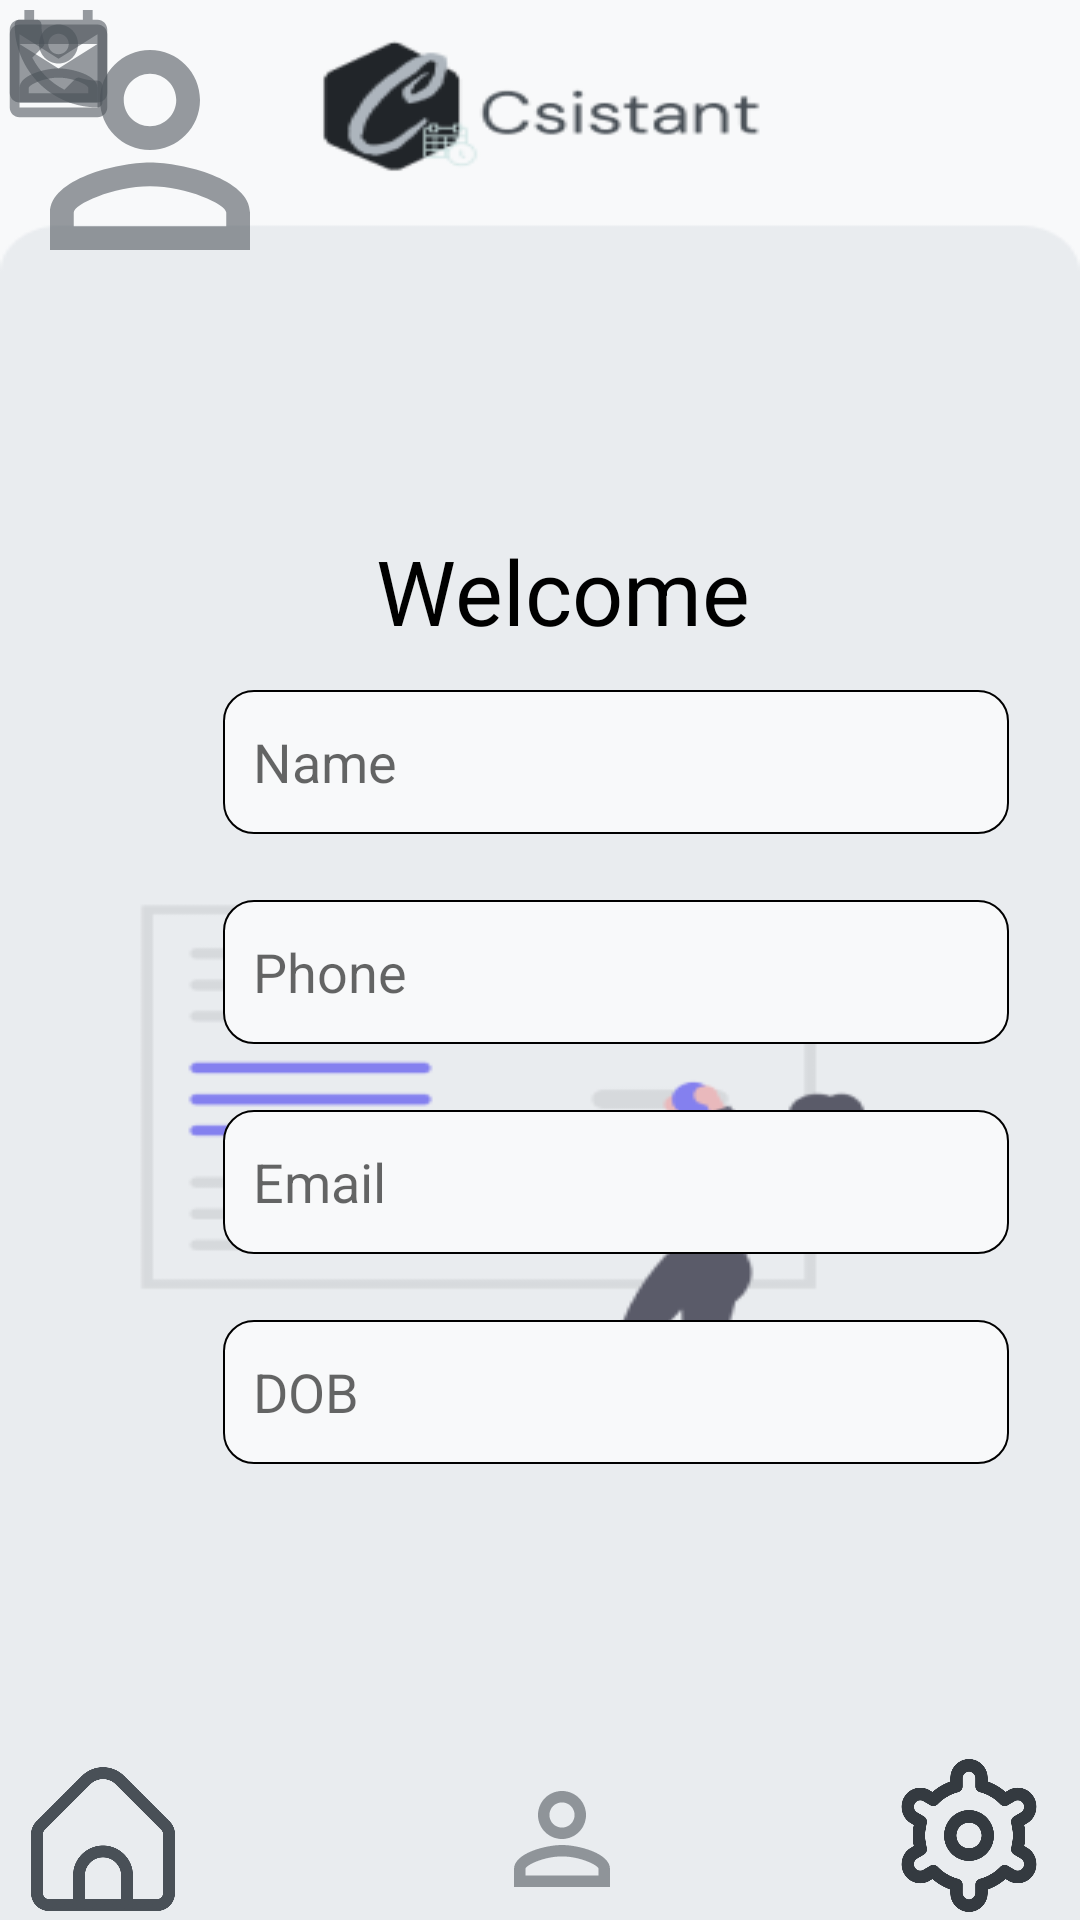

Android layout source for this screen:
<!-- AndroidManifest.xml: application theme Theme.Csistant -->
<!-- res/layout/activity_profile_page.xml -->
<?xml version="1.0" encoding="utf-8"?>
<androidx.constraintlayout.widget.ConstraintLayout xmlns:android="http://schemas.android.com/apk/res/android"
    xmlns:app="http://schemas.android.com/apk/res-auto"
    xmlns:tools="http://schemas.android.com/tools"
    android:layout_width="match_parent"
    android:layout_height="match_parent"
    tools:context=".ProfilePage"
    android:background="@drawable/settings_background">

    <TextView
        android:id="@+id/welcomeText"
        android:layout_width="fill_parent"
        android:layout_height="39dp"
        android:layout_marginStart="15dp"
        android:layout_marginTop="170dp"
        android:gravity="center"
        android:text="Welcome"
        android:textAllCaps="false"
        android:textColor="@color/black"
        android:textSize="30dp"
        app:layout_constraintBottom_toTopOf="@+id/nameUserInput"
        app:layout_constraintEnd_toEndOf="parent"
        app:layout_constraintHorizontal_bias="0.008"
        app:layout_constraintStart_toStartOf="parent"
        app:layout_constraintTop_toTopOf="parent"
        app:layout_constraintVertical_bias="0.32" />

    <EditText
        android:id="@+id/nameUserInput"
        android:layout_width="262dp"
        android:layout_height="48dp"
        android:layout_marginTop="230dp"
        android:background="@drawable/custom_input"
        android:ems="10"
        android:hint="Name"
        android:inputType="textPersonName"
        android:paddingLeft="10dp"
        android:textColor="@color/grey"
        app:layout_constraintEnd_toEndOf="parent"
        app:layout_constraintHorizontal_bias="0.758"
        app:layout_constraintStart_toStartOf="parent"
        app:layout_constraintTop_toTopOf="parent" />


    <EditText
        android:id="@+id/phoneUserInput"
        android:layout_width="262dp"
        android:layout_height="48dp"
        android:layout_marginTop="300dp"
        android:background="@drawable/custom_input"
        android:ems="10"
        android:hint="Phone"
        android:inputType="textPersonName"
        android:paddingLeft="10dp"
        android:textColor="@color/grey"
        app:layout_constraintEnd_toEndOf="parent"
        app:layout_constraintHorizontal_bias="0.758"
        app:layout_constraintStart_toStartOf="parent"
        app:layout_constraintTop_toTopOf="parent" />

    <EditText
        android:id="@+id/emailUserInput"
        android:layout_width="262dp"
        android:layout_height="48dp"
        android:layout_marginTop="370dp"
        android:background="@drawable/custom_input"
        android:ems="10"
        android:hint="Email"
        android:inputType="textPersonName"
        android:paddingLeft="10dp"
        android:textColor="@color/grey"
        app:layout_constraintEnd_toEndOf="parent"
        app:layout_constraintHorizontal_bias="0.758"
        app:layout_constraintStart_toStartOf="parent"
        app:layout_constraintTop_toTopOf="parent" />

    <EditText
        android:id="@+id/dobUserInput"
        android:layout_width="262dp"
        android:layout_height="48dp"
        android:layout_marginTop="440dp"
        android:background="@drawable/custom_input"
        android:ems="10"
        android:hint="DOB"
        android:inputType="textPersonName"
        android:paddingLeft="10dp"
        android:textColor="@color/grey"
        app:layout_constraintEnd_toEndOf="parent"
        app:layout_constraintHorizontal_bias="0.758"
        app:layout_constraintStart_toStartOf="parent"
        app:layout_constraintTop_toTopOf="parent" />

    <ImageView
        android:id="@+id/profileUserImage"
        android:layout_width="39dp"
        android:layout_height="42dp"
        app:srcCompat="@drawable/ic_user"
        tools:ignore="MissingConstraints"
        tools:layout_editor_absoluteX="48dp"
        tools:layout_editor_absoluteY="236dp" />

    <ImageView
        android:id="@+id/profileEmailImage"
        android:layout_width="39dp"
        android:layout_height="42dp"
        app:srcCompat="@drawable/ic_email"
        tools:ignore="MissingConstraints"
        tools:layout_editor_absoluteX="48dp"
        tools:layout_editor_absoluteY="376dp" />

    <ImageView
        android:id="@+id/phoneUserImage"
        android:layout_width="39dp"
        android:layout_height="42dp"
        app:srcCompat="@drawable/ic_phone"
        tools:ignore="MissingConstraints"
        tools:layout_editor_absoluteX="47dp"
        tools:layout_editor_absoluteY="306dp" />

    <ImageView
        android:id="@+id/dobUserImage"
        android:layout_width="39dp"
        android:layout_height="42dp"
        app:srcCompat="@drawable/ic_calendar"
        tools:ignore="MissingConstraints"
        tools:layout_editor_absoluteX="47dp"
        tools:layout_editor_absoluteY="446dp" />

    <ImageView
        android:id="@+id/personImage"
        android:layout_width="100dp"
        android:layout_height="100dp"
        app:srcCompat="@drawable/ic_user"
        tools:ignore="MissingConstraints"
        tools:layout_editor_absoluteX="166dp"
        tools:layout_editor_absoluteY="89dp" />

    <ImageButton
        android:id="@+id/homeBut"
        android:layout_width="48dp"
        android:layout_height="48dp"
        android:background="@null"
        android:contentDescription="@null"
        android:onClick="gotoHomescreen"
        android:scaleType="fitXY"
        app:layout_constraintBottom_toBottomOf="parent"
        app:layout_constraintEnd_toStartOf="@+id/userBut"
        app:layout_constraintHorizontal_bias="0.091"
        app:layout_constraintStart_toStartOf="parent"

        app:layout_constraintTop_toBottomOf="@+id/dobUserInput"
        app:layout_constraintVertical_bias="0.972"
        app:srcCompat="@drawable/home"
        tools:ignore="OnClick,SpeakableTextPresentCheck" />

    <ImageButton
        android:id="@+id/settingBut"
        android:layout_width="50dp"
        android:layout_height="51dp"
        android:background="@null"
        android:contentDescription="@null"
        android:scaleType="fitXY"

        app:layout_constraintBottom_toBottomOf="parent"
        app:layout_constraintEnd_toEndOf="parent"
        app:layout_constraintHorizontal_bias="0.877"
        app:layout_constraintStart_toEndOf="@+id/userBut"
        app:layout_constraintTop_toBottomOf="@+id/dobUserInput"
        app:layout_constraintVertical_bias="0.972"
        app:srcCompat="@drawable/settings"
        tools:ignore="SpeakableTextPresentCheck" />

    <ImageButton
        android:id="@+id/userBut"
        android:layout_width="48dp"
        android:layout_height="48dp"
        android:background="@null"
        android:contentDescription="@null"
        android:scaleType="fitXY"
        app:layout_constraintBottom_toBottomOf="parent"
        app:layout_constraintEnd_toEndOf="parent"
        app:layout_constraintHorizontal_bias="0.524"
        app:layout_constraintStart_toStartOf="parent"

        app:layout_constraintTop_toBottomOf="@+id/dobUserInput"
        app:layout_constraintVertical_bias="0.972"
        app:srcCompat="@drawable/ic_user"
        tools:ignore="SpeakableTextPresentCheck" />


</androidx.constraintlayout.widget.ConstraintLayout>
<!-- resources referenced by this layout -->
<resources>
  <color name="black">#FF000000</color>
  <color name="grey">#6c757d</color>
  <!-- drawable custom_input (drawable) -->
  <?xml version="1.0" encoding="utf-8"?>
  <selector xmlns:android="http://schemas.android.com/apk/res/android">
  
      <item >
          <shape android:shape="rectangle">
              <solid android:color="@color/white_grey_back"/>
              <corners android:radius="10dp"/>
              <stroke android:color="#000000" android:width="2px"/>
          </shape>
      </item>
  </selector>
  <!-- drawable home: png bitmap (drawable-v24, 24854 bytes) -->
  <!-- drawable ic_calendar (drawable) -->
  <vector android:alpha="0.57" android:autoMirrored="true"
      android:height="24dp" android:tint="#495057"
      android:viewportHeight="24" android:viewportWidth="24"
      android:width="24dp" xmlns:android="http://schemas.android.com/apk/res/android">
      <path android:fillColor="@android:color/white" android:pathData="M20,3h-1L19,1h-2v2L7,3L7,1L5,1v2L4,3c-1.1,0 -2,0.9 -2,2v16c0,1.1 0.9,2 2,2h16c1.1,0 2,-0.9 2,-2L22,5c0,-1.1 -0.9,-2 -2,-2zM20,21L4,21L4,8h16v13z"/>
  </vector>
  <!-- drawable ic_email (drawable) -->
  <vector android:alpha="0.57" android:autoMirrored="true"
      android:height="24dp" android:tint="#495057"
      android:viewportHeight="24" android:viewportWidth="24"
      android:width="24dp" xmlns:android="http://schemas.android.com/apk/res/android">
      <path android:fillColor="@android:color/white" android:pathData="M20,4L4,4c-1.1,0 -1.99,0.9 -1.99,2L2,18c0,1.1 0.9,2 2,2h16c1.1,0 2,-0.9 2,-2L22,6c0,-1.1 -0.9,-2 -2,-2zM20,8l-8,5 -8,-5L4,6l8,5 8,-5v2z"/>
  </vector>
  <!-- drawable ic_phone (drawable) -->
  <vector android:alpha="0.57" android:autoMirrored="true"
      android:height="24dp" android:tint="#495057"
      android:viewportHeight="24" android:viewportWidth="24"
      android:width="24dp" xmlns:android="http://schemas.android.com/apk/res/android">
      <path android:fillColor="@android:color/white" android:pathData="M6.62,10.79c1.44,2.83 3.76,5.14 6.59,6.59l2.2,-2.2c0.27,-0.27 0.67,-0.36 1.02,-0.24 1.12,0.37 2.33,0.57 3.57,0.57 0.55,0 1,0.45 1,1V20c0,0.55 -0.45,1 -1,1 -9.39,0 -17,-7.61 -17,-17 0,-0.55 0.45,-1 1,-1h3.5c0.55,0 1,0.45 1,1 0,1.25 0.2,2.45 0.57,3.57 0.11,0.35 0.03,0.74 -0.25,1.02l-2.2,2.2z"/>
  </vector>
  <!-- drawable ic_user (drawable) -->
  <vector android:alpha="0.57" android:autoMirrored="true"
      android:height="24dp" android:tint="#495057"
      android:viewportHeight="24" android:viewportWidth="24"
      android:width="24dp" xmlns:android="http://schemas.android.com/apk/res/android">
      <path android:fillColor="@android:color/white" android:pathData="M12,5.9c1.16,0 2.1,0.94 2.1,2.1s-0.94,2.1 -2.1,2.1S9.9,9.16 9.9,8s0.94,-2.1 2.1,-2.1m0,9c2.97,0 6.1,1.46 6.1,2.1v1.1L5.9,18.1L5.9,17c0,-0.64 3.13,-2.1 6.1,-2.1M12,4C9.79,4 8,5.79 8,8s1.79,4 4,4 4,-1.79 4,-4 -1.79,-4 -4,-4zM12,13c-2.67,0 -8,1.34 -8,4v3h16v-3c0,-2.66 -5.33,-4 -8,-4z"/>
  </vector>
  <!-- drawable settings: png bitmap (drawable-v24, 57946 bytes) -->
  <!-- drawable settings_background: png bitmap (drawable, 18728 bytes) -->
  <style name="Theme.Csistant" parent="Theme.MaterialComponents.DayNight.NoActionBar">
          
          <item name="colorPrimary">@color/grey</item>
          <item name="colorPrimaryVariant">@color/grey_white</item>
          <item name="colorOnPrimary">@color/black_grey</item>
          
          <item name="colorSecondary">@color/grey</item>
          <item name="colorSecondaryVariant">@color/grey_white</item>
          <item name="colorOnSecondary">@color/black_grey</item>
          
          <item name="android:statusBarColor" tools:targetApi="l">?attr/colorPrimaryVariant</item>
          
      </style>
  <color name="white_grey_back">#f8f9fa</color>
  <color name="grey_white">#adb5bd</color>
  <color name="black_grey">#343a40</color>
</resources>
